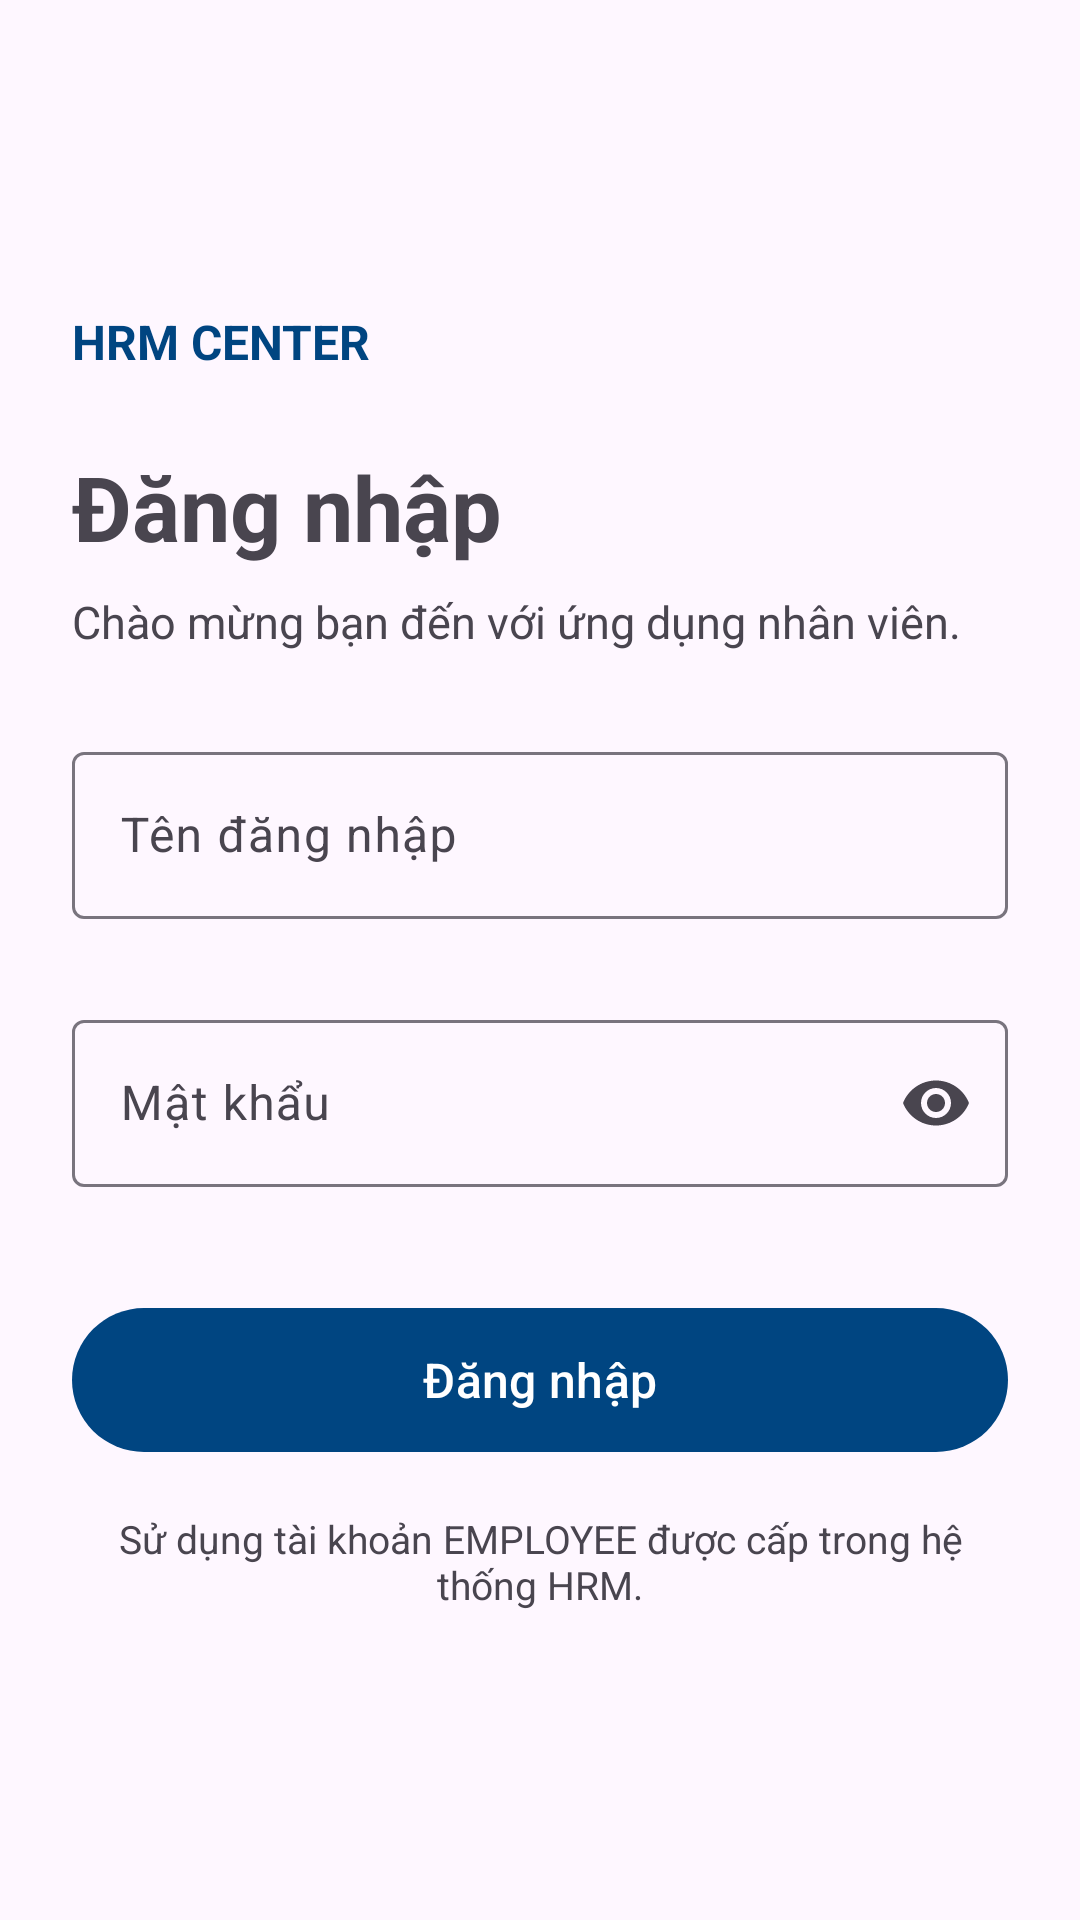

The Android layout XML behind this screen, and the referenced resources:
<!-- AndroidManifest.xml: application theme Theme.HRMEmployee -->
<!-- res/layout/activity_main.xml -->
<?xml version="1.0" encoding="utf-8"?>
<ScrollView xmlns:android="http://schemas.android.com/apk/res/android" xmlns:app="http://schemas.android.com/apk/res-auto" android:id="@+id/main" android:layout_width="match_parent" android:layout_height="match_parent" android:fillViewport="true" android:background="?android:attr/colorBackground">
 <LinearLayout android:layout_width="match_parent" android:layout_height="wrap_content" android:orientation="vertical" android:gravity="center_vertical" android:padding="24dp">
  <TextView android:layout_width="wrap_content" android:layout_height="wrap_content" android:text="HRM CENTER" android:textStyle="bold" android:textSize="16sp" android:textColor="?attr/colorPrimary" android:layout_marginBottom="24dp" />
  <TextView android:layout_width="match_parent" android:layout_height="wrap_content" android:text="Đăng nhập" android:textSize="30sp" android:textStyle="bold" android:accessibilityHeading="true" />
  <TextView android:layout_width="match_parent" android:layout_height="wrap_content" android:text="Chào mừng bạn đến với ứng dụng nhân viên." android:textSize="15sp" android:layout_marginTop="8dp" android:layout_marginBottom="28dp" />
  <com.google.android.material.textfield.TextInputLayout android:id="@+id/usernameLayout" style="@style/Widget.Material3.TextInputLayout.OutlinedBox" android:layout_width="match_parent" android:layout_height="wrap_content" android:hint="Tên đăng nhập" app:errorEnabled="true">
   <com.google.android.material.textfield.TextInputEditText android:id="@+id/loginUsername" android:layout_width="match_parent" android:layout_height="wrap_content" android:inputType="text" android:singleLine="true" android:autofillHints="username" android:imeOptions="actionNext" android:saveEnabled="false" />
  </com.google.android.material.textfield.TextInputLayout>
  <com.google.android.material.textfield.TextInputLayout android:id="@+id/passwordLayout" style="@style/Widget.Material3.TextInputLayout.OutlinedBox" android:layout_width="match_parent" android:layout_height="wrap_content" android:hint="Mật khẩu" app:errorEnabled="true" app:endIconMode="password_toggle" android:layout_marginTop="8dp">
   <com.google.android.material.textfield.TextInputEditText android:id="@+id/loginPassword" android:layout_width="match_parent" android:layout_height="wrap_content" android:inputType="textPassword" android:singleLine="true" android:autofillHints="password" android:imeOptions="actionDone" android:saveEnabled="false" />
  </com.google.android.material.textfield.TextInputLayout>
  <TextView android:id="@+id/loginError" android:layout_width="match_parent" android:layout_height="wrap_content" android:padding="12dp" android:textColor="?attr/colorError" android:visibility="gone" android:accessibilityLiveRegion="polite" android:layout_marginTop="8dp" />
  <ProgressBar android:id="@+id/loginProgress" android:layout_width="32dp" android:layout_height="32dp" android:layout_gravity="center" android:visibility="gone" android:layout_marginTop="12dp" android:contentDescription="Đang đăng nhập" />
  <com.google.android.material.button.MaterialButton android:id="@+id/loginButton" android:layout_width="match_parent" android:layout_height="56dp" android:text="Đăng nhập" android:textSize="16sp" android:layout_marginTop="16dp" />
  <TextView android:layout_width="match_parent" android:layout_height="wrap_content" android:text="Sử dụng tài khoản EMPLOYEE được cấp trong hệ thống HRM." android:textSize="13sp" android:gravity="center" android:layout_marginTop="16dp" />
 </LinearLayout>
</ScrollView>
<!-- resources referenced by this layout -->
<resources>
  <style name="Theme.HRMEmployee" parent="Base.Theme.HRMEmployee" />
  <style name="Base.Theme.HRMEmployee" parent="Theme.Material3.DayNight.NoActionBar"><item name="colorPrimary">#004581</item><item name="colorOnPrimary">#FFFFFF</item><item name="colorPrimaryContainer">#E8F2FD</item><item name="colorOnPrimaryContainer">#163D5C</item><item name="colorSecondary">#137957</item>
          
          
      </style>
</resources>
